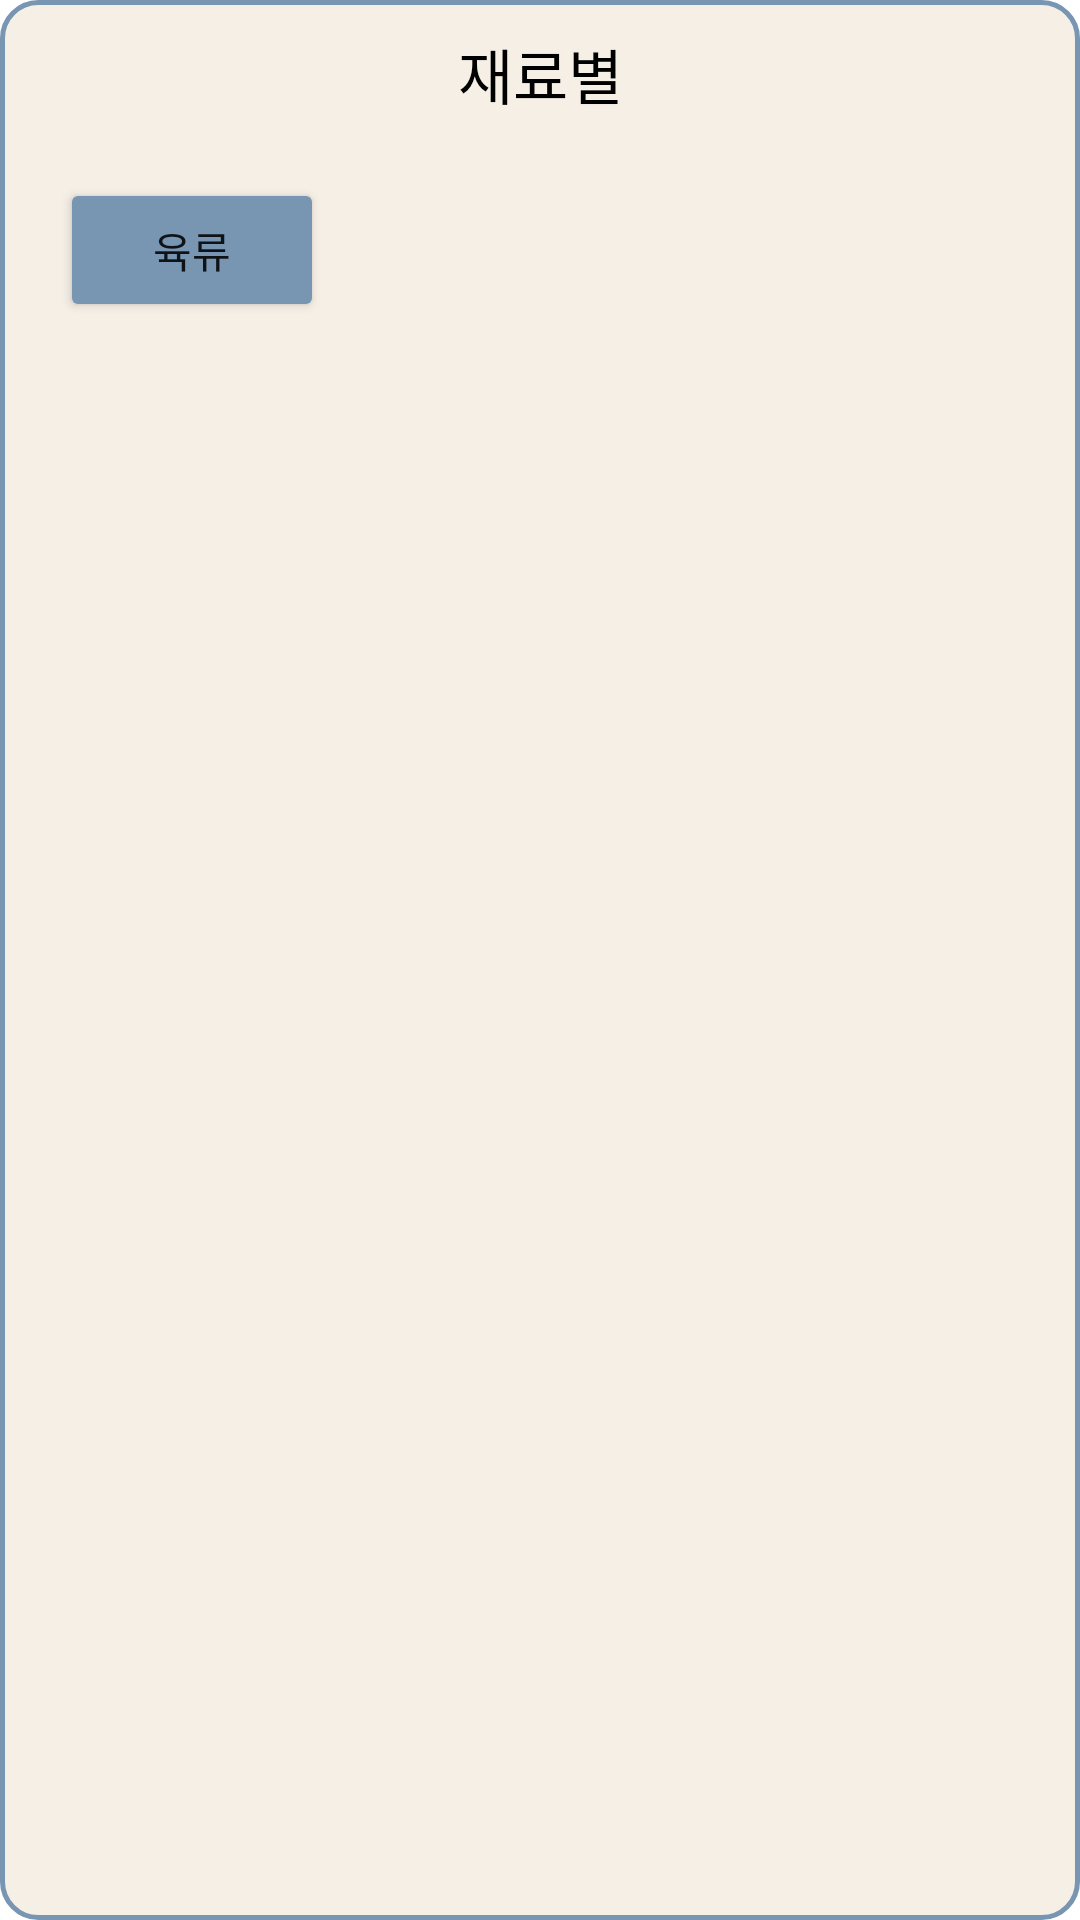

Here is an Android app screen rendered from its layout file. Give the layout XML and the strings, colors and styles it references.
<!-- AndroidManifest.xml: application theme Theme.SoGong -->
<!-- res/layout/viewpager_category.xml -->
<?xml version="1.0" encoding="utf-8"?>
<androidx.constraintlayout.widget.ConstraintLayout xmlns:android="http://schemas.android.com/apk/res/android"
    xmlns:app="http://schemas.android.com/apk/res-auto"
    android:layout_width="match_parent"
    android:layout_height="match_parent"
    android:background="@drawable/roundedrectangle">

    <TextView
        android:id="@+id/title"
        android:layout_width="wrap_content"
        android:layout_height="wrap_content"
        android:layout_marginTop="10dp"
        android:text="재료별"
        android:textColor="@color/black"
        android:textSize="20sp"
        app:layout_constraintEnd_toEndOf="parent"
        app:layout_constraintStart_toStartOf="parent"
        app:layout_constraintTop_toTopOf="parent" />

    <Button
        android:layout_width="wrap_content"
        android:layout_height="wrap_content"
        android:backgroundTint="@color/blue"
        android:text="육류"
        android:layout_marginTop="20dp"
        android:layout_marginStart="20dp"
        app:layout_constraintStart_toStartOf="parent"
        app:layout_constraintTop_toBottomOf="@id/title" />
</androidx.constraintlayout.widget.ConstraintLayout>
<!-- resources referenced by this layout -->
<resources>
  <color name="black">#FF000000</color>
  <color name="blue">#7895B2</color>
  <!-- drawable roundedrectangle (drawable) -->
  <?xml version="1.0" encoding="utf-8"?>
  <shape xmlns:android="http://schemas.android.com/apk/res/android"
      android:padding="10dp"
      android:shape="rectangle">
      <stroke
          android:width="1.5dp"
          android:color="@color/blue" />
  
      <solid android:color="@color/beige" />
      <corners
          android:topLeftRadius="12dp"
          android:topRightRadius="12dp"
          android:bottomLeftRadius="12dp"
          android:bottomRightRadius="12dp"/>
  </shape>
  <style name="Theme.SoGong" parent="Theme.MaterialComponents.DayNight">
          
          <item name="colorPrimary">@color/beige</item>
          <item name="colorPrimaryVariant">@color/purple_700</item>
          <item name="colorOnPrimary">@color/white</item>
          
          <item name="colorSecondary">@color/teal_200</item>
          <item name="colorSecondaryVariant">@color/teal_700</item>
          <item name="colorOnSecondary">@color/black</item>
          
          <item name="android:statusBarColor" tools:targetApi="l">?attr/colorPrimaryVariant</item>
          
          <item name="windowNoTitle">true</item>
      </style>
  <color name="beige">#F5EFE6</color>
  <color name="purple_700">#FF3700B3</color>
  <color name="white">#FFFFFFFF</color>
  <color name="teal_200">#FF03DAC5</color>
  <color name="teal_700">#FF018786</color>
</resources>
